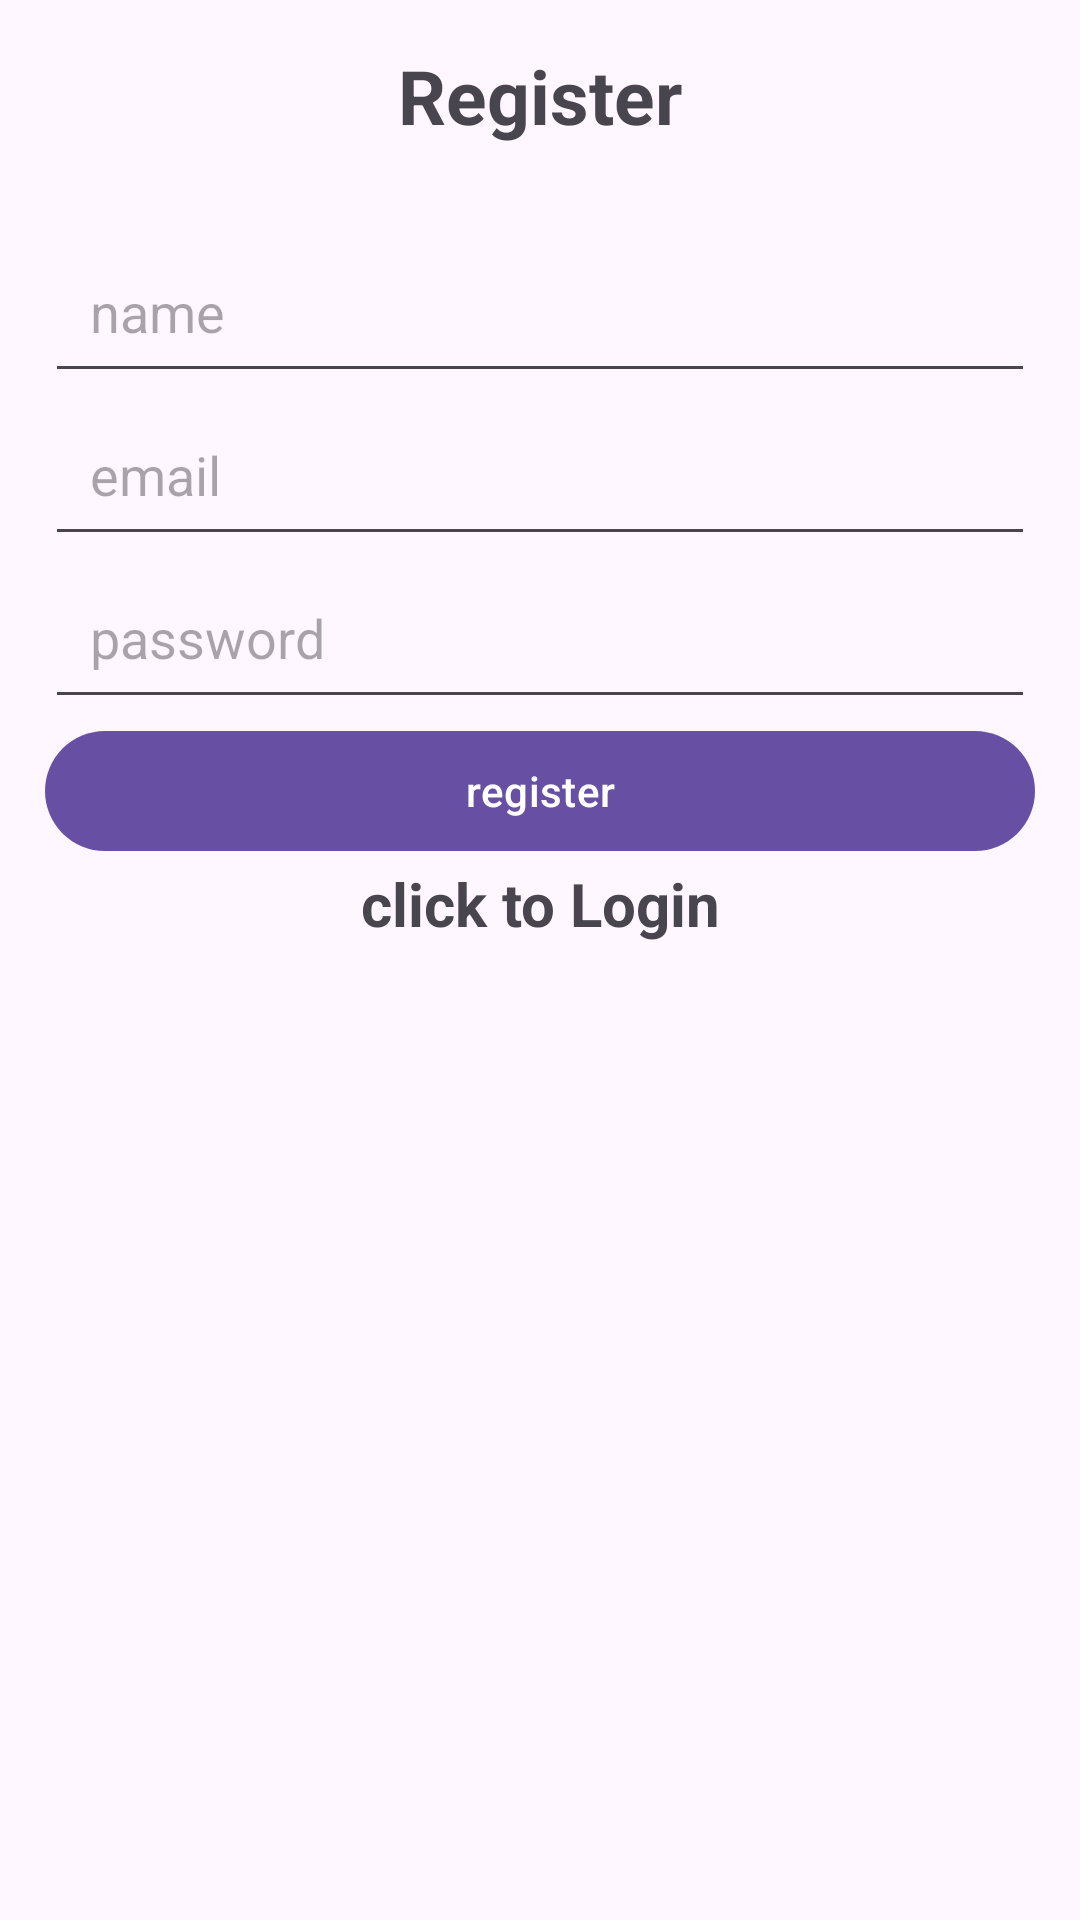

Layout XML and referenced resources for this Android screen:
<!-- AndroidManifest.xml: application theme Theme.Material3.Light -->
<!-- res/layout/activity_register.xml -->
<?xml version="1.0" encoding="utf-8"?>
<LinearLayout xmlns:android="http://schemas.android.com/apk/res/android"
    xmlns:app="http://schemas.android.com/apk/res-auto"
    xmlns:tools="http://schemas.android.com/tools"
    android:layout_width="match_parent"
    android:layout_height="wrap_content"
    android:layout_gravity="center"
    android:orientation="vertical"
    android:padding="15dp"
    tools:context=".register">

    <TextView

        android:layout_width="match_parent"
        android:layout_height="wrap_content"
        android:layout_marginBottom="28dp"
        android:gravity="center"
        android:text="@string/Register"
        android:textSize="25sp"
        android:textStyle="bold" />

    <com.google.android.material.textfield.TextInputLayout
        android:layout_width="match_parent"
        android:layout_height="wrap_content" />
    <com.google.android.material.textfield.TextInputEditText
        android:id="@+id/name"
        android:layout_width="match_parent"
        android:layout_height="wrap_content"
        android:hint="@string/name"
        android:padding="15dp" />


    <com.google.android.material.textfield.TextInputEditText
        android:id="@+id/email"
        android:layout_width="match_parent"
        android:layout_height="wrap_content"
        android:hint="@string/email"
        android:padding="15dp" />

    <com.google.android.material.textfield.TextInputLayout
        android:layout_width="match_parent"
        android:layout_height="wrap_content" />

    <com.google.android.material.textfield.TextInputEditText
        android:id="@+id/password"
        android:layout_width="match_parent"
        android:layout_height="wrap_content"
        android:hint="@string/password"
        android:padding="15dp" />
    <ProgressBar
        android:id="@+id/progressBar"
        android:visibility="gone"
        android:layout_width="match_parent"
        android:layout_height="wrap_content"/>

    <Button
        android:id="@+id/btn_register"
        android:layout_width="match_parent"
        android:layout_height="wrap_content"
        android:text="@string/register" />
    <TextView
        android:textStyle="bold"
        android:textSize="20sp"
        android:gravity="center"
        android:id="@+id/logInNow"
        android:text="@string/click_to_login"
        android:layout_width="match_parent"
        android:layout_height="wrap_content"/>


</LinearLayout>
<!-- resources referenced by this layout -->
<resources>
  <string name="Register">Register</string>
  <string name="click_to_login">click to Login</string>
  <string name="email">email</string>
  <string name="name">name</string>
  <string name="password">password</string>
  <string name="register">register</string>
</resources>
